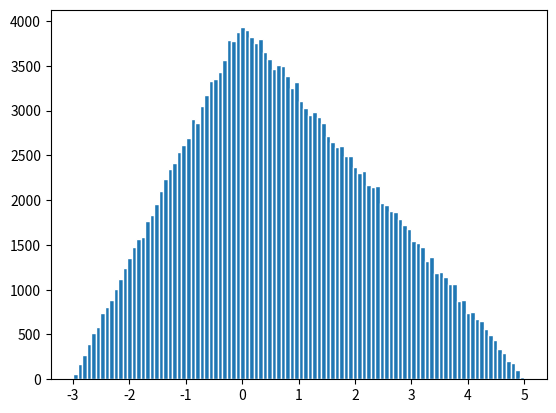

This chart was generated by the following Python code:
import matplotlib.pyplot as plt
import numpy as np
import argparse
import sys
import pathlib

def triangular (options=None):
    vals = np.random.triangular (options.left, options.mode, options.right, options.size)

    fig, ax = plt.subplots()
    ax.hist(vals, edgecolor="white", bins=100)

    if options.INTERACTIVE:
        plt.show()
    filename = f'{options.JOBNAME}.svg'
    fig.savefig(filename)
    print(f'Figure saved as {filename}')

def type_float(val):
    try:
        return float(val)
    except (ValueError, TypeError):
        raise argparse.ArgumentTypeError(f'invalid float value: {val}')

def type_int(val):
    try:
        return int(val)
    except (ValueError, TypeError):
        raise argparse.ArgumentTypeError(f'invalid int value: {val}')


def type_positive_float(val):
    val = type_float(val)
    if val > 0:
        return val
    raise argparse.ArgumentTypeError(f'invalid positive number: {val}')

def type_positive_int(val):
    val = type_int(val)
    if val > 0:
        return val
    raise argparse.ArgumentTypeError(f'invalid a positive integer: {val}')

def type_seed(val):
    val = type_int(val)
    if 0 <= val < 2**32:
        np.random.seed(val)
        return val
    raise argparse.ArgumentTypeError(f'not in [0, 2**32): {val}')


def get_parser(file):
    parser = argparse.ArgumentParser(prog='normal distribution',
                                     formatter_class=argparse.ArgumentDefaultsHelpFormatter)
    parser.add_argument('-size',
                        metavar='INT',
                        type=type_positive_int,
                        default=200000,
                        help='Width of the distribution')
    parser.add_argument('-INTERACTIVE',
                        action='store_true',
                        help='Enable interactive mode')
    parser.add_argument('-seed',
                        metavar='INT',
                        type=type_seed,
                        help='The integer to set random state')
    parser.add_argument('-JOBNAME',
                        default=pathlib.Path(file).stem,
                        help='The jobname to name output files')
    parser.add_argument('-left',
                        metavar='FLOAT',
                        type=float,
                        default=-3,
                        help='Lower of the distribution')
    parser.add_argument('-mode',
                        metavar='FLOAT',
                        type=type_positive_int,
                        default=0,
                        help='Peak of the distribution')
    parser.add_argument('-right',
                        metavar='FLOAT',
                        type=type_positive_int,
                        default=5,
                        help='Upper of the distribution')
    return parser


parser = get_parser(sys.argv[0])
options = parser.parse_args(sys.argv[1:])
if options.seed is None:
    options.seed = np.random.randint(0, 2**32)
    print(f'Random seed: {options.seed}')
    np.random.seed(options.seed)
triangular(options)
